Run: headless pygame with SDL's dummy video driver; simulated clock (each Clock.tick advances the game by its frame time, no real sleeping); random seed 0; keys injected as events and as key.get_pressed() state; no mouse input; restart key R tapped at the start of phases 3 and 4.
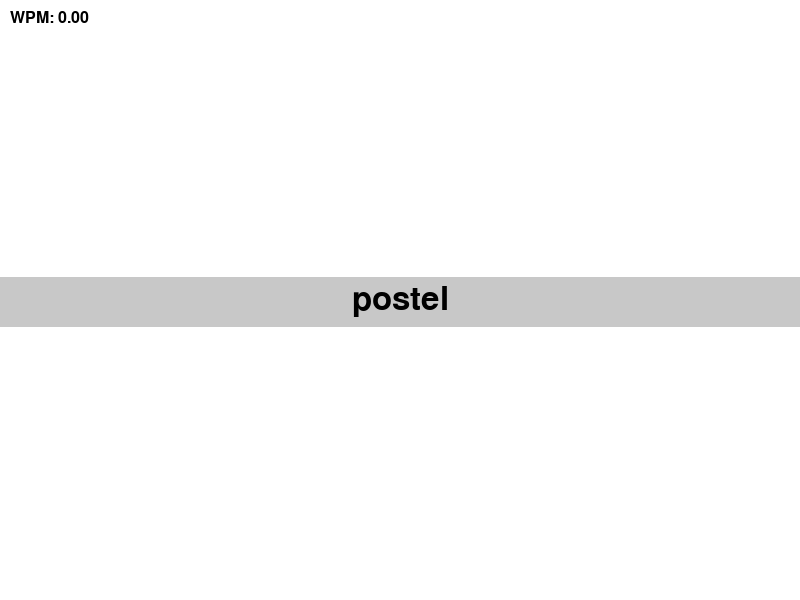
Frame 1 of 4 · flips 1–60 · no input
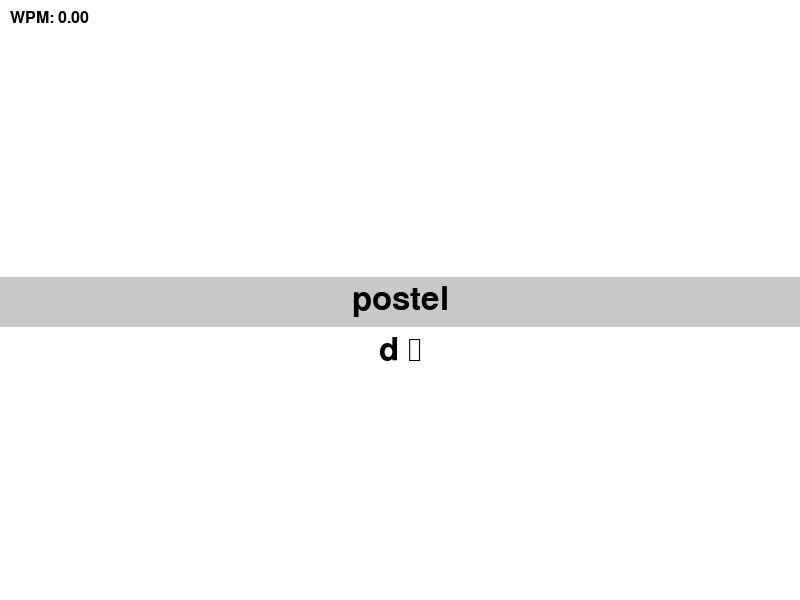
Frame 2 of 4 · flips 61–180 · tapped SPACE, RETURN · held RIGHT (→), D
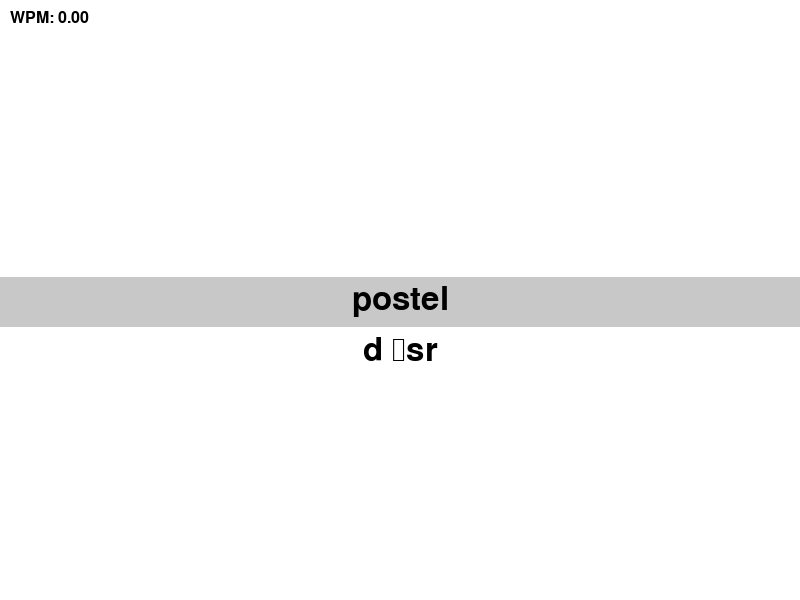
Frame 3 of 4 · flips 181–300 · tapped R · held DOWN (↓), S
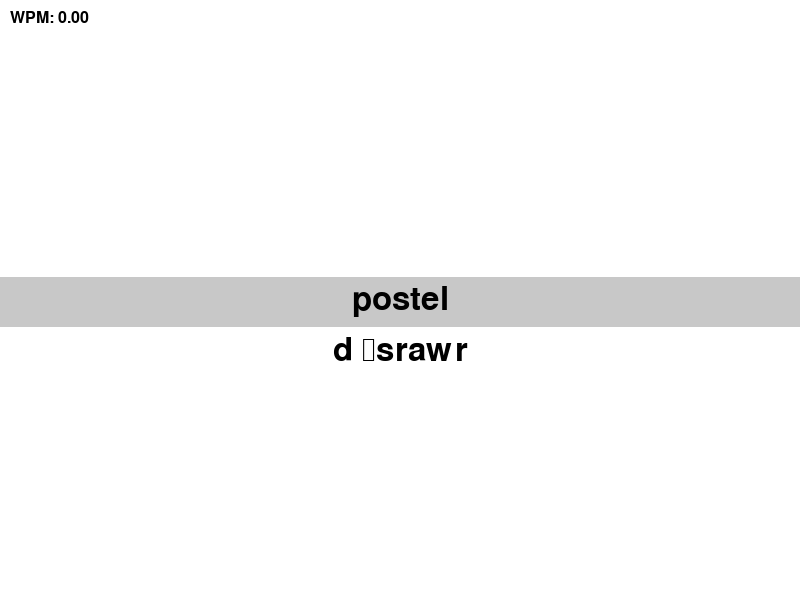
Frame 4 of 4 · flips 301–420 · tapped R · held LEFT (←), A, UP (↑), W

The pygame program that drew these frames:

import pygame
import random
import time


pygame.init()


sirka, vyska = 800, 600
window = pygame.display.set_mode((sirka, vyska))
pygame.display.set_caption("Speed Typing Test")

seda = (200, 200, 200)
bila = (255, 255, 255)
cerna = (0, 0, 0)


font = pygame.font.SysFont("Arial", 48)
small_font = pygame.font.SysFont("Arial", 24)


words = ["kočka", "pes", "stůl", "židle", "auto", "kolo", "čas", "den", "noc", "týden","měsíc", "rok", "voda", "vítr", "mrak", "slunce", "město", "vesnice", "les","hora", "řeka", "potok", "moře", "oceán", "strom", "květina", "tráva", "země","svět", "světlo", "stín", "krása", "radost", "smutek", "láska", "náklonnost","soucit", "nádech", "výdech", "pohyb", "klid", "základ", "záměr", "cíl", "plán","dům", "chata", "zbytek", "pohovka", "postel", "matrace", "polštář", "koberec","okno", "dveře", "střecha", "zeď", "podlaha", "schody", "koupelna", "kuchyně","mobil", "pokoj", "ložnice", "garáž", "záhrada", "skleník", "plot", "brána","práce", "úkol", "plán", "projekt", "cíl", "úspěch", "neúspěch", "výsledek","zkušenost", "znalost", "dojmy", "pocity", "nálada", "atmosféra", "veselí","klid", "radost", "vítězství", "porážka", "soutěž", "turnaj", "úcta", "sláva"]
total_words = 100

def get_random_words(n):
    return [random.choice(words) for _ in range(n)]

def main():
    run = True
    input_text = ''
    word_list = get_random_words(total_words)
    word_index = 0
    start_time = 0
    completed_words = 0
    wpm = 0
    game_over = False

    while run:
        window.fill(bila)

        pygame.draw.rect(window, seda, (0, vyska - 323, sirka, 50))
        
        for event in pygame.event.get():
            if event.type == pygame.QUIT:
                run = False
            elif event.type == pygame.KEYDOWN:
                if start_time == 0:
                    start_time = time.time()

                if event.key == pygame.K_BACKSPACE:
                    input_text = input_text[:-1]
                else:
                    input_text += event.unicode

                if input_text.strip() == word_list[word_index]:
                    completed_words += 1
                    word_index += 1
                    input_text = ''

                    if word_index == total_words:
                        word_list = get_random_words(total_words)
                        word_index = 0

        if start_time != 0:
            elapsed_time = time.time() - start_time
            wpm = (completed_words / elapsed_time) * 60 if elapsed_time > 0 else 0

            if wpm >= 40:
                game_over = True

        if game_over:
            end_text = "Konec hry! Dosáhli jste 40 WPM."
            end_surface = font.render(end_text, True, cerna)
            window.blit(end_surface, (sirka // 2 - end_surface.get_width() // 2, vyska // 2 - end_surface.get_height() // 2))

            restart_text = "Stiskněte R pro restart nebo Q pro ukončení."
            restart_surface = small_font.render(restart_text, True, cerna)
            window.blit(restart_surface, (sirka // 2 - restart_surface.get_width() // 2, vyska // 2 + end_surface.get_height()))

            pygame.display.update()

            for event in pygame.event.get():
                if event.type == pygame.QUIT:
                    run = False
                elif event.type == pygame.KEYDOWN:
                    if event.key == pygame.K_r:
                        game_over = False
                        input_text = ''
                        word_list = get_random_words(total_words)
                        word_index = 0
                        start_time = 0
                        completed_words = 0
                        wpm = 0
                    elif event.key == pygame.K_q:
                        run = False
        else:
            current_word_surface = font.render(word_list[word_index], True, cerna)
            window.blit(current_word_surface, (sirka // 2 - current_word_surface.get_width() // 2, vyska // 2 - current_word_surface.get_height() // 2))

            input_surface = font.render(input_text, True, cerna)
            window.blit(input_surface, (sirka // 2 - input_surface.get_width() // 2, vyska // 2 + current_word_surface.get_height()))

            wpm_text = f"WPM: {wpm:.2f}"
            wpm_surface = small_font.render(wpm_text, True, cerna)
            window.blit(wpm_surface, (10, 10))

            pygame.display.update()

    pygame.quit()

if __name__ == "__main__":
    main()
